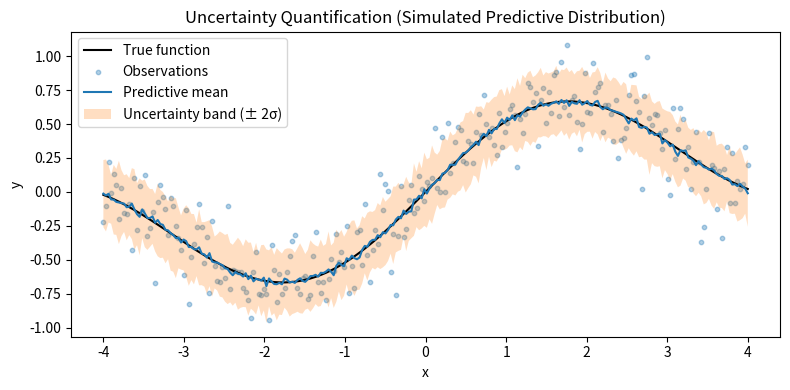

Here is the Python script that generated this plot:
"""
Uncertainty Quantification
==========================

This example provides a compact demonstration of *uncertainty quantification* (UQ)
for a regression task.

We illustrate two common uncertainty components:

- **Predictive mean**: the expected model output
- **Predictive uncertainty**: an uncertainty band around the mean

In practice, predictive uncertainty can be estimated with methods such as
ensembles, Bayesian models, or Monte Carlo dropout. Here, we simulate this
by sampling multiple noisy model predictions.
"""

import numpy as np
import matplotlib.pyplot as plt


# %%
# Create a synthetic regression dataset
# -------------------------------------

rng = np.random.default_rng(123)

X = np.linspace(-4, 4, 250)
true_function = 0.5 * np.sin(X) + 0.1 * X

# Observation noise (aleatoric)
obs_std = 0.2
y = true_function + rng.normal(0, obs_std, size=len(X))


# %%
# Simulate a predictive distribution
# ----------------------------------
#
# We simulate model uncertainty by drawing multiple "model predictions".
# Think of these as predictions from an ensemble of models.

n_samples = 50
pred_samples = []

for _ in range(n_samples):
    # Simulated epistemic uncertainty (model variation)
    model_variation = rng.normal(0, 0.12, size=len(X))
    pred_samples.append(true_function + model_variation)

pred_samples = np.asarray(pred_samples)

pred_mean = pred_samples.mean(axis=0)
pred_std = pred_samples.std(axis=0)


# %%
# Plot uncertainty quantification
# -------------------------------

plt.figure(figsize=(8, 4))

plt.plot(X, true_function, color="black", label="True function")
plt.scatter(X, y, s=10, alpha=0.35, label="Observations")

# Predictive mean
plt.plot(X, pred_mean, color="tab:blue", label="Predictive mean")

# Uncertainty band (mean ± 2 std)
plt.fill_between(
    X,
    pred_mean - 2 * pred_std,
    pred_mean + 2 * pred_std,
    alpha=0.25,
    label="Uncertainty band (± 2σ)",
)

plt.xlabel("x")
plt.ylabel("y")
plt.title("Uncertainty Quantification (Simulated Predictive Distribution)")
plt.legend()
plt.tight_layout()
plt.show()
